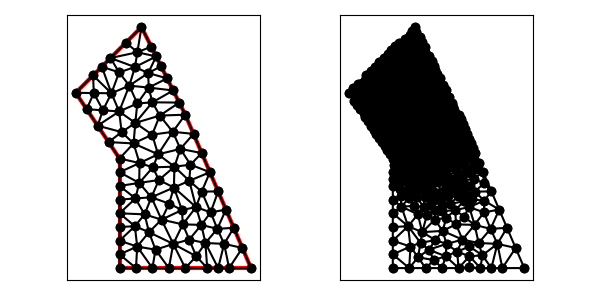

The file beside this chart, header and first rows:
9.000000000000000000e+00, 8.000000000000000000e+00, 9.000000000000000000e+00, 3.000000000000000000e+00, 1.500000000000000000e+01, 3.000000000000000000e+00, 1.200000000000000000e+01, 1.000000000000000000e+01, 1.000000000000000000e+01, 1.400000000000000000e+01, 7.000000000000000000e+00, 1.100000000000000000e+01, 1.030804142133451684e+01, 1.190040317278223014e+01, 1.067082039324993659e+01, 1.265835921350012683e+01, 9.703820426376799091e+00, 1.217485923006355719e+01, 1.022756074698708595e+01, 1.224454053878197080e+01, 0.000000000000000000e+00, 3.114142901025502425e-02
9.000000000000000000e+00, 8.000000000000000000e+00, 9.000000000000000000e+00, 3.000000000000000000e+00, 1.500000000000000000e+01, 3.000000000000000000e+00, 1.200000000000000000e+01, 1.000000000000000000e+01, 1.000000000000000000e+01, 1.400000000000000000e+01, 7.000000000000000000e+00, 1.100000000000000000e+01, 1.188612951506206272e+01, 4.995441326815738492e+00, 1.091628865109265689e+01, 5.210664835268064898e+00, 1.145155347754160502e+01, 4.102101454410800763e+00, 1.141799054789877488e+01, 4.769402538831534422e+00, 0.000000000000000000e+00, 2.933761985649889215e-01
9.000000000000000000e+00, 8.000000000000000000e+00, 9.000000000000000000e+00, 3.000000000000000000e+00, 1.500000000000000000e+01, 3.000000000000000000e+00, 1.200000000000000000e+01, 1.000000000000000000e+01, 1.000000000000000000e+01, 1.400000000000000000e+01, 7.000000000000000000e+00, 1.100000000000000000e+01, 1.032825773412094073e+01, 1.123707788393562801e+01, 1.117082039324993659e+01, 1.165835921350012683e+01, 1.030804142133451684e+01, 1.190040317278223014e+01, 1.060237318290179864e+01, 1.159861342340599322e+01, 0.000000000000000000e+00, 2.469725713730298172e-02
9.000000000000000000e+00, 8.000000000000000000e+00, 9.000000000000000000e+00, 3.000000000000000000e+00, 1.500000000000000000e+01, 3.000000000000000000e+00, 1.200000000000000000e+01, 1.000000000000000000e+01, 1.000000000000000000e+01, 1.400000000000000000e+01, 7.000000000000000000e+00, 1.100000000000000000e+01, 9.813322276464948146e+00, 1.284964003460886062e+01, 1.067082039324993659e+01, 1.265835921350012683e+01, 1.044721359549995832e+01, 1.310557280900008337e+01, 1.031045208840494887e+01, 1.287119068570302183e+01, 0.000000000000000000e+00, 3.168744635685991767e-02
9.000000000000000000e+00, 8.000000000000000000e+00, 9.000000000000000000e+00, 3.000000000000000000e+00, 1.500000000000000000e+01, 3.000000000000000000e+00, 1.200000000000000000e+01, 1.000000000000000000e+01, 1.000000000000000000e+01, 1.400000000000000000e+01, 7.000000000000000000e+00, 1.100000000000000000e+01, 8.585786437626904188e+00, 1.258578643762690419e+01, 9.813322276464948146e+00, 1.284964003460886062e+01, 9.292893218813452094e+00, 1.329289321881345209e+01, 9.230667310968435402e+00, 1.290943989701640504e+01, 0.000000000000000000e+00, 3.216326724660420466e-02
9.000000000000000000e+00, 8.000000000000000000e+00, 9.000000000000000000e+00, 3.000000000000000000e+00, 1.500000000000000000e+01, 3.000000000000000000e+00, 1.200000000000000000e+01, 1.000000000000000000e+01, 1.000000000000000000e+01, 1.400000000000000000e+01, 7.000000000000000000e+00, 1.100000000000000000e+01, 1.000000000000000000e+01, 1.400000000000000000e+01, 9.813322276464948146e+00, 1.284964003460886062e+01, 1.044721359549995832e+01, 1.310557280900008337e+01, 1.008684529065496882e+01, 1.331840428120298192e+01, 0.000000000000000000e+00, 3.207922910443380959e-02
9.000000000000000000e+00, 8.000000000000000000e+00, 9.000000000000000000e+00, 3.000000000000000000e+00, 1.500000000000000000e+01, 3.000000000000000000e+00, 1.200000000000000000e+01, 1.000000000000000000e+01, 1.000000000000000000e+01, 1.400000000000000000e+01, 7.000000000000000000e+00, 1.100000000000000000e+01, 1.048858327619166175e+01, 9.089577371540379147e+00, 1.142970197926445586e+01, 9.218572561021098011e+00, 1.083542668660331287e+01, 9.959640067200593805e+00, 1.091790398068647683e+01, 9.422596666587358172e+00, 0.000000000000000000e+00, 2.592017544024568382e-02
9.000000000000000000e+00, 8.000000000000000000e+00, 9.000000000000000000e+00, 3.000000000000000000e+00, 1.500000000000000000e+01, 3.000000000000000000e+00, 1.200000000000000000e+01, 1.000000000000000000e+01, 1.000000000000000000e+01, 1.400000000000000000e+01, 7.000000000000000000e+00, 1.100000000000000000e+01, 1.032825773412094073e+01, 1.123707788393562801e+01, 9.445826029967022919e+00, 1.132628271292864675e+01, 9.809200036831022373e+00, 1.051165346354931351e+01, 9.861094600306328672e+00, 1.102500468680452883e+01, 0.000000000000000000e+00, 2.904436014819853501e-02
9.000000000000000000e+00, 8.000000000000000000e+00, 9.000000000000000000e+00, 3.000000000000000000e+00, 1.500000000000000000e+01, 3.000000000000000000e+00, 1.200000000000000000e+01, 1.000000000000000000e+01, 1.000000000000000000e+01, 1.400000000000000000e+01, 7.000000000000000000e+00, 1.100000000000000000e+01, 8.000000000000000000e+00, 9.500000000000000000e+00, 8.982409834846755814e+00, 1.014696113760639307e+01, 8.241495683329242539e+00, 1.020266378888616110e+01, 8.407968506058665525e+00, 9.949874975497516871e+00, 0.000000000000000000e+00, 2.737834220270499858e-02
9.000000000000000000e+00, 8.000000000000000000e+00, 9.000000000000000000e+00, 3.000000000000000000e+00, 1.500000000000000000e+01, 3.000000000000000000e+00, 1.200000000000000000e+01, 1.000000000000000000e+01, 1.000000000000000000e+01, 1.400000000000000000e+01, 7.000000000000000000e+00, 1.100000000000000000e+01, 1.000000000000000000e+01, 1.400000000000000000e+01, 9.292893218813452094e+00, 1.329289321881345209e+01, 9.813322276464948146e+00, 1.284964003460886062e+01, 9.702071831759466747e+00, 1.338084441780743816e+01, 0.000000000000000000e+00, 3.216326724660420466e-02
9.000000000000000000e+00, 8.000000000000000000e+00, 9.000000000000000000e+00, 3.000000000000000000e+00, 1.500000000000000000e+01, 3.000000000000000000e+00, 1.200000000000000000e+01, 1.000000000000000000e+01, 1.000000000000000000e+01, 1.400000000000000000e+01, 7.000000000000000000e+00, 1.100000000000000000e+01, 1.032825773412094073e+01, 1.123707788393562801e+01, 9.809200036831022373e+00, 1.051165346354931351e+01, 1.049992397954836498e+01, 1.056583576170458905e+01, 1.021246058350010877e+01, 1.077152236972984412e+01, 0.000000000000000000e+00, 2.755324734881472309e-02
9.000000000000000000e+00, 8.000000000000000000e+00, 9.000000000000000000e+00, 3.000000000000000000e+00, 1.500000000000000000e+01, 3.000000000000000000e+00, 1.200000000000000000e+01, 1.000000000000000000e+01, 1.000000000000000000e+01, 1.400000000000000000e+01, 7.000000000000000000e+00, 1.100000000000000000e+01, 8.585786437626904188e+00, 1.258578643762690419e+01, 9.703820426376799091e+00, 1.217485923006355719e+01, 9.813322276464948146e+00, 1.284964003460886062e+01, 9.367643046822882624e+00, 1.253676190076644126e+01, 0.000000000000000000e+00, 3.315927406452028742e-02
9.000000000000000000e+00, 8.000000000000000000e+00, 9.000000000000000000e+00, 3.000000000000000000e+00, 1.500000000000000000e+01, 3.000000000000000000e+00, 1.200000000000000000e+01, 1.000000000000000000e+01, 1.000000000000000000e+01, 1.400000000000000000e+01, 7.000000000000000000e+00, 1.100000000000000000e+01, 1.067082039324993659e+01, 1.265835921350012683e+01, 9.813322276464948146e+00, 1.284964003460886062e+01, 9.703820426376799091e+00, 1.217485923006355719e+01, 1.006265436536389579e+01, 1.256095282605751606e+01, 0.000000000000000000e+00, 3.168744635685991767e-02
9.000000000000000000e+00, 8.000000000000000000e+00, 9.000000000000000000e+00, 3.000000000000000000e+00, 1.500000000000000000e+01, 3.000000000000000000e+00, 1.200000000000000000e+01, 1.000000000000000000e+01, 1.000000000000000000e+01, 1.400000000000000000e+01, 7.000000000000000000e+00, 1.100000000000000000e+01, 7.824025440494361661e+00, 1.098773615245728941e+01, 7.000000000000000000e+00, 1.100000000000000000e+01, 7.500000000000000000e+00, 1.025000000000000000e+01, 7.441341813498119961e+00, 1.074591205081909528e+01, 0.000000000000000000e+00, 3.135544381203251435e-02
9.000000000000000000e+00, 8.000000000000000000e+00, 9.000000000000000000e+00, 3.000000000000000000e+00, 1.500000000000000000e+01, 3.000000000000000000e+00, 1.200000000000000000e+01, 1.000000000000000000e+01, 1.000000000000000000e+01, 1.400000000000000000e+01, 7.000000000000000000e+00, 1.100000000000000000e+01, 9.445826029967022919e+00, 1.132628271292864675e+01, 9.703820426376799091e+00, 1.217485923006355719e+01, 8.979829369042688469e+00, 1.193146813097896697e+01, 9.376491941795505269e+00, 1.181087002465705815e+01, 0.000000000000000000e+00, 3.182895038498875784e-02
9.000000000000000000e+00, 8.000000000000000000e+00, 9.000000000000000000e+00, 3.000000000000000000e+00, 1.500000000000000000e+01, 3.000000000000000000e+00, 1.200000000000000000e+01, 1.000000000000000000e+01, 1.000000000000000000e+01, 1.400000000000000000e+01, 7.000000000000000000e+00, 1.100000000000000000e+01, 1.030804142133451684e+01, 1.190040317278223014e+01, 1.117082039324993659e+01, 1.165835921350012683e+01, 1.089442719099991663e+01, 1.221114561800016851e+01, 1.079109633519478884e+01, 1.192330266809417516e+01, 0.000000000000000000e+00, 2.469725713730298172e-02
9.000000000000000000e+00, 8.000000000000000000e+00, 9.000000000000000000e+00, 3.000000000000000000e+00, 1.500000000000000000e+01, 3.000000000000000000e+00, 1.200000000000000000e+01, 1.000000000000000000e+01, 1.000000000000000000e+01, 1.400000000000000000e+01, 7.000000000000000000e+00, 1.100000000000000000e+01, 9.639277300507570700e+00, 8.688259531235004829e+00, 8.500000000000000000e+00, 8.750000000000000000e+00, 9.000000000000000000e+00, 8.000000000000000000e+00, 9.046425766835858084e+00, 8.479419843745001018e+00, 1.000000000000000000e+00, 1.863770064237037227e-02
9.000000000000000000e+00, 8.000000000000000000e+00, 9.000000000000000000e+00, 3.000000000000000000e+00, 1.500000000000000000e+01, 3.000000000000000000e+00, 1.200000000000000000e+01, 1.000000000000000000e+01, 1.000000000000000000e+01, 1.400000000000000000e+01, 7.000000000000000000e+00, 1.100000000000000000e+01, 9.445826029967022919e+00, 1.132628271292864675e+01, 1.032825773412094073e+01, 1.123707788393562801e+01, 1.030804142133451684e+01, 1.190040317278223014e+01, 1.002737506180749172e+01, 1.148792125654883556e+01, 0.000000000000000000e+00, 2.992104524059325740e-02
9.000000000000000000e+00, 8.000000000000000000e+00, 9.000000000000000000e+00, 3.000000000000000000e+00, 1.500000000000000000e+01, 3.000000000000000000e+00, 1.200000000000000000e+01, 1.000000000000000000e+01, 1.000000000000000000e+01, 1.400000000000000000e+01, 7.000000000000000000e+00, 1.100000000000000000e+01, 9.809200036831022373e+00, 1.051165346354931351e+01, 9.445826029967022919e+00, 1.132628271292864675e+01, 8.982409834846755814e+00, 1.014696113760639307e+01, 9.412478633881599777e+00, 1.066163243802811778e+01, 0.000000000000000000e+00, 2.904436014819853501e-02
9.000000000000000000e+00, 8.000000000000000000e+00, 9.000000000000000000e+00, 3.000000000000000000e+00, 1.500000000000000000e+01, 3.000000000000000000e+00, 1.200000000000000000e+01, 1.000000000000000000e+01, 1.000000000000000000e+01, 1.400000000000000000e+01, 7.000000000000000000e+00, 1.100000000000000000e+01, 1.067082039324993659e+01, 1.265835921350012683e+01, 1.030804142133451684e+01, 1.190040317278223014e+01, 1.089442719099991663e+01, 1.221114561800016851e+01, 1.062442966852812454e+01, 1.225663600142750909e+01, 0.000000000000000000e+00, 2.864071439645265310e-02
9.000000000000000000e+00, 8.000000000000000000e+00, 9.000000000000000000e+00, 3.000000000000000000e+00, 1.500000000000000000e+01, 3.000000000000000000e+00, 1.200000000000000000e+01, 1.000000000000000000e+01, 1.000000000000000000e+01, 1.400000000000000000e+01, 7.000000000000000000e+00, 1.100000000000000000e+01, 1.032825773412094073e+01, 1.123707788393562801e+01, 1.144721359549995832e+01, 1.110557280900008337e+01, 1.117082039324993659e+01, 1.165835921350012683e+01, 1.098209724095694639e+01, 1.133366996881194666e+01, 0.000000000000000000e+00, 1.964002043947265727e-02
9.000000000000000000e+00, 8.000000000000000000e+00, 9.000000000000000000e+00, 3.000000000000000000e+00, 1.500000000000000000e+01, 3.000000000000000000e+00, 1.200000000000000000e+01, 1.000000000000000000e+01, 1.000000000000000000e+01, 1.400000000000000000e+01, 7.000000000000000000e+00, 1.100000000000000000e+01, 9.445826029967022919e+00, 1.132628271292864675e+01, 1.030804142133451684e+01, 1.190040317278223014e+01, 9.703820426376799091e+00, 1.217485923006355719e+01, 9.819229292559446876e+00, 1.180051503859147921e+01, 0.000000000000000000e+00, 3.114142901025502425e-02
9.000000000000000000e+00, 8.000000000000000000e+00, 9.000000000000000000e+00, 3.000000000000000000e+00, 1.500000000000000000e+01, 3.000000000000000000e+00, 1.200000000000000000e+01, 1.000000000000000000e+01, 1.000000000000000000e+01, 1.400000000000000000e+01, 7.000000000000000000e+00, 1.100000000000000000e+01, 8.979829369042688469e+00, 1.193146813097896697e+01, 9.703820426376799091e+00, 1.217485923006355719e+01, 8.585786437626904188e+00, 1.258578643762690419e+01, 9.089812077682131175e+00, 1.223070459955647493e+01, 0.000000000000000000e+00, 3.182895038498875784e-02
9.000000000000000000e+00, 8.000000000000000000e+00, 9.000000000000000000e+00, 3.000000000000000000e+00, 1.500000000000000000e+01, 3.000000000000000000e+00, 1.200000000000000000e+01, 1.000000000000000000e+01, 1.000000000000000000e+01, 1.400000000000000000e+01, 7.000000000000000000e+00, 1.100000000000000000e+01, 9.809200036831022373e+00, 1.051165346354931351e+01, 8.982409834846755814e+00, 1.014696113760639307e+01, 9.719485332099429442e+00, 9.624177968358793578e+00, 9.503698401259070394e+00, 1.009426418983816554e+01, 0.000000000000000000e+00, 2.784676538398727502e-02
9.000000000000000000e+00, 8.000000000000000000e+00, 9.000000000000000000e+00, 3.000000000000000000e+00, 1.500000000000000000e+01, 3.000000000000000000e+00, 1.200000000000000000e+01, 1.000000000000000000e+01, 1.000000000000000000e+01, 1.400000000000000000e+01, 7.000000000000000000e+00, 1.100000000000000000e+01, 8.629736246800236543e+00, 1.097894904075958067e+01, 8.189339828220177253e+00, 1.218933982822017725e+01, 7.792893218813452094e+00, 1.179289321881345209e+01, 8.203989764611288038e+00, 1.165372736259773667e+01, 0.000000000000000000e+00, 3.330241690949691663e-02
9.000000000000000000e+00, 8.000000000000000000e+00, 9.000000000000000000e+00, 3.000000000000000000e+00, 1.500000000000000000e+01, 3.000000000000000000e+00, 1.200000000000000000e+01, 1.000000000000000000e+01, 1.000000000000000000e+01, 1.400000000000000000e+01, 7.000000000000000000e+00, 1.100000000000000000e+01, 8.629736246800236543e+00, 1.097894904075958067e+01, 9.445826029967022919e+00, 1.132628271292864675e+01, 8.979829369042688469e+00, 1.193146813097896697e+01, 9.018463881936648718e+00, 1.141223329488906302e+01, 0.000000000000000000e+00, 3.182895038498875784e-02
9.000000000000000000e+00, 8.000000000000000000e+00, 9.000000000000000000e+00, 3.000000000000000000e+00, 1.500000000000000000e+01, 3.000000000000000000e+00, 1.200000000000000000e+01, 1.000000000000000000e+01, 1.000000000000000000e+01, 1.400000000000000000e+01, 7.000000000000000000e+00, 1.100000000000000000e+01, 1.150482402339916810e+01, 7.628410749743673946e+00, 1.079444995439646604e+01, 7.019261437556994387e+00, 1.147993849531588673e+01, 6.677383766435665002e+00, 1.125973749103717303e+01, 7.108351984578777483e+00, 0.000000000000000000e+00, 6.363725707439536750e-02
9.000000000000000000e+00, 8.000000000000000000e+00, 9.000000000000000000e+00, 3.000000000000000000e+00, 1.500000000000000000e+01, 3.000000000000000000e+00, 1.200000000000000000e+01, 1.000000000000000000e+01, 1.000000000000000000e+01, 1.400000000000000000e+01, 7.000000000000000000e+00, 1.100000000000000000e+01, 1.032825773412094073e+01, 1.123707788393562801e+01, 1.049992397954836498e+01, 1.056583576170458905e+01, 1.144721359549995832e+01, 1.110557280900008337e+01, 1.075846510305642134e+01, 1.096949548488009896e+01, 0.000000000000000000e+00, 1.964002043947265727e-02
9.000000000000000000e+00, 8.000000000000000000e+00, 9.000000000000000000e+00, 3.000000000000000000e+00, 1.500000000000000000e+01, 3.000000000000000000e+00, 1.200000000000000000e+01, 1.000000000000000000e+01, 1.000000000000000000e+01, 1.400000000000000000e+01, 7.000000000000000000e+00, 1.100000000000000000e+01, 8.982409834846755814e+00, 1.014696113760639307e+01, 9.445826029967022919e+00, 1.132628271292864675e+01, 8.629736246800236543e+00, 1.097894904075958067e+01, 9.019324037204670574e+00, 1.081739763043154134e+01, 0.000000000000000000e+00, 3.053439529091994328e-02
9.000000000000000000e+00, 8.000000000000000000e+00, 9.000000000000000000e+00, 3.000000000000000000e+00, 1.500000000000000000e+01, 3.000000000000000000e+00, 1.200000000000000000e+01, 1.000000000000000000e+01, 1.000000000000000000e+01, 1.400000000000000000e+01, 7.000000000000000000e+00, 1.100000000000000000e+01, 9.719485332099429442e+00, 9.624177968358793578e+00, 1.083542668660331287e+01, 9.959640067200593805e+00, 1.049992397954836498e+01, 1.056583576170458905e+01, 1.035161199941703636e+01, 1.004988459908799392e+01, 0.000000000000000000e+00, 2.592017544024568382e-02
9.000000000000000000e+00, 8.000000000000000000e+00, 9.000000000000000000e+00, 3.000000000000000000e+00, 1.500000000000000000e+01, 3.000000000000000000e+00, 1.200000000000000000e+01, 1.000000000000000000e+01, 1.000000000000000000e+01, 1.400000000000000000e+01, 7.000000000000000000e+00, 1.100000000000000000e+01, 8.000000000000000000e+00, 9.500000000000000000e+00, 8.241495683329242539e+00, 1.020266378888616110e+01, 7.500000000000000000e+00, 1.025000000000000000e+01, 7.913831894443080550e+00, 9.984221262962053700e+00, 0.000000000000000000e+00, 2.737834220270499858e-02
9.000000000000000000e+00, 8.000000000000000000e+00, 9.000000000000000000e+00, 3.000000000000000000e+00, 1.500000000000000000e+01, 3.000000000000000000e+00, 1.200000000000000000e+01, 1.000000000000000000e+01, 1.000000000000000000e+01, 1.400000000000000000e+01, 7.000000000000000000e+00, 1.100000000000000000e+01, 9.096034901669963091e+00, 9.206211426293062772e+00, 8.000000000000000000e+00, 9.500000000000000000e+00, 8.500000000000000000e+00, 8.750000000000000000e+00, 8.532011633889988289e+00, 9.152070475431020924e+00, 0.000000000000000000e+00, 1.863770064237037227e-02
9.000000000000000000e+00, 8.000000000000000000e+00, 9.000000000000000000e+00, 3.000000000000000000e+00, 1.500000000000000000e+01, 3.000000000000000000e+00, 1.200000000000000000e+01, 1.000000000000000000e+01, 1.000000000000000000e+01, 1.400000000000000000e+01, 7.000000000000000000e+00, 1.100000000000000000e+01, 9.639277300507570700e+00, 8.688259531235004829e+00, 1.075822827937786563e+01, 8.192581820836688067e+00, 1.048858327619166175e+01, 9.089577371540379147e+00, 1.029536295202569995e+01, 8.656806241204023422e+00, 0.000000000000000000e+00, 2.103837245004384904e-02
9.000000000000000000e+00, 8.000000000000000000e+00, 9.000000000000000000e+00, 3.000000000000000000e+00, 1.500000000000000000e+01, 3.000000000000000000e+00, 1.200000000000000000e+01, 1.000000000000000000e+01, 1.000000000000000000e+01, 1.400000000000000000e+01, 7.000000000000000000e+00, 1.100000000000000000e+01, 1.049992397954836498e+01, 1.056583576170458905e+01, 1.172360679774998005e+01, 1.055278640450004168e+01, 1.144721359549995832e+01, 1.110557280900008337e+01, 1.122358145759943504e+01, 1.074139832506823744e+01, 0.000000000000000000e+00, 1.400807154074690600e-02
9.000000000000000000e+00, 8.000000000000000000e+00, 9.000000000000000000e+00, 3.000000000000000000e+00, 1.500000000000000000e+01, 3.000000000000000000e+00, 1.200000000000000000e+01, 1.000000000000000000e+01, 1.000000000000000000e+01, 1.400000000000000000e+01, 7.000000000000000000e+00, 1.100000000000000000e+01, 9.719485332099429442e+00, 9.624177968358793578e+00, 1.049992397954836498e+01, 1.056583576170458905e+01, 9.809200036831022373e+00, 1.051165346354931351e+01, 1.000953644949293952e+01, 1.023388906453756597e+01, 0.000000000000000000e+00, 2.755324734881472309e-02
9.000000000000000000e+00, 8.000000000000000000e+00, 9.000000000000000000e+00, 3.000000000000000000e+00, 1.500000000000000000e+01, 3.000000000000000000e+00, 1.200000000000000000e+01, 1.000000000000000000e+01, 1.000000000000000000e+01, 1.400000000000000000e+01, 7.000000000000000000e+00, 1.100000000000000000e+01, 7.500000000000000000e+00, 1.025000000000000000e+01, 8.241495683329242539e+00, 1.020266378888616110e+01, 7.824025440494361661e+00, 1.098773615245728941e+01, 7.855173707941201400e+00, 1.048013331378115076e+01, 0.000000000000000000e+00, 3.057153463195030202e-02
9.000000000000000000e+00, 8.000000000000000000e+00, 9.000000000000000000e+00, 3.000000000000000000e+00, 1.500000000000000000e+01, 3.000000000000000000e+00, 1.200000000000000000e+01, 1.000000000000000000e+01, 1.000000000000000000e+01, 1.400000000000000000e+01, 7.000000000000000000e+00, 1.100000000000000000e+01, 1.049992397954836498e+01, 1.056583576170458905e+01, 1.083542668660331287e+01, 9.959640067200593805e+00, 1.172360679774998005e+01, 1.055278640450004168e+01, 1.101965248796721930e+01, 1.035942074446840877e+01, 0.000000000000000000e+00, 1.400807154074690600e-02
9.000000000000000000e+00, 8.000000000000000000e+00, 9.000000000000000000e+00, 3.000000000000000000e+00, 1.500000000000000000e+01, 3.000000000000000000e+00, 1.200000000000000000e+01, 1.000000000000000000e+01, 1.000000000000000000e+01, 1.400000000000000000e+01, 7.000000000000000000e+00, 1.100000000000000000e+01, 8.982409834846755814e+00, 1.014696113760639307e+01, 8.629736246800236543e+00, 1.097894904075958067e+01, 8.241495683329242539e+00, 1.020266378888616110e+01, 8.617880588325411040e+00, 1.044285798908404495e+01, 0.000000000000000000e+00, 3.053439529091994328e-02
9.000000000000000000e+00, 8.000000000000000000e+00, 9.000000000000000000e+00, 3.000000000000000000e+00, 1.500000000000000000e+01, 3.000000000000000000e+00, 1.200000000000000000e+01, 1.000000000000000000e+01, 1.000000000000000000e+01, 1.400000000000000000e+01, 7.000000000000000000e+00, 1.100000000000000000e+01, 7.824025440494361661e+00, 1.098773615245728941e+01, 8.241495683329242539e+00, 1.020266378888616110e+01, 8.629736246800236543e+00, 1.097894904075958067e+01, 8.231752456874614765e+00, 1.072311632736767706e+01, 0.000000000000000000e+00, 3.057153463195030202e-02
9.000000000000000000e+00, 8.000000000000000000e+00, 9.000000000000000000e+00, 3.000000000000000000e+00, 1.500000000000000000e+01, 3.000000000000000000e+00, 1.200000000000000000e+01, 1.000000000000000000e+01, 1.000000000000000000e+01, 1.400000000000000000e+01, 7.000000000000000000e+00, 1.100000000000000000e+01, 8.629736246800236543e+00, 1.097894904075958067e+01, 7.792893218813452094e+00, 1.179289321881345209e+01, 7.824025440494361661e+00, 1.098773615245728941e+01, 8.082218302036016766e+00, 1.125319280401010680e+01, 0.000000000000000000e+00, 3.193463568821242049e-02
9.000000000000000000e+00, 8.000000000000000000e+00, 9.000000000000000000e+00, 3.000000000000000000e+00, 1.500000000000000000e+01, 3.000000000000000000e+00, 1.200000000000000000e+01, 1.000000000000000000e+01, 1.000000000000000000e+01, 1.400000000000000000e+01, 7.000000000000000000e+00, 1.100000000000000000e+01, 8.189339828220177253e+00, 1.218933982822017725e+01, 8.629736246800236543e+00, 1.097894904075958067e+01, 8.979829369042688469e+00, 1.193146813097896697e+01, 8.599635148021034681e+00, 1.169991899998624341e+01, 0.000000000000000000e+00, 3.182895038498875784e-02
9.000000000000000000e+00, 8.000000000000000000e+00, 9.000000000000000000e+00, 3.000000000000000000e+00, 1.500000000000000000e+01, 3.000000000000000000e+00, 1.200000000000000000e+01, 1.000000000000000000e+01, 1.000000000000000000e+01, 1.400000000000000000e+01, 7.000000000000000000e+00, 1.100000000000000000e+01, 8.979829369042688469e+00, 1.193146813097896697e+01, 8.585786437626904188e+00, 1.258578643762690419e+01, 8.189339828220177253e+00, 1.218933982822017725e+01, 8.584985211629922119e+00, 1.223553146560868221e+01, 0.000000000000000000e+00, 3.182895038498875784e-02
9.000000000000000000e+00, 8.000000000000000000e+00, 9.000000000000000000e+00, 3.000000000000000000e+00, 1.500000000000000000e+01, 3.000000000000000000e+00, 1.200000000000000000e+01, 1.000000000000000000e+01, 1.000000000000000000e+01, 1.400000000000000000e+01, 7.000000000000000000e+00, 1.100000000000000000e+01, 1.075822827937786563e+01, 8.192581820836688067e+00, 9.639277300507570700e+00, 8.688259531235004829e+00, 9.912259084356055183e+00, 7.793685094464569474e+00, 1.010325488808049776e+01, 8.224842148845420198e+00, 0.000000000000000000e+00, 2.103837245004384904e-02
9.000000000000000000e+00, 8.000000000000000000e+00, 9.000000000000000000e+00, 3.000000000000000000e+00, 1.500000000000000000e+01, 3.000000000000000000e+00, 1.200000000000000000e+01, 1.000000000000000000e+01, 1.000000000000000000e+01, 1.400000000000000000e+01, 7.000000000000000000e+00, 1.100000000000000000e+01, 1.083542668660331287e+01, 9.959640067200593805e+00, 1.200000000000000000e+01, 1.000000000000000000e+01, 1.172360679774998005e+01, 1.055278640450004168e+01, 1.151967782811776431e+01, 1.017080882390021124e+01, 1.000000000000000000e+00, 1.400807154074690600e-02
9.000000000000000000e+00, 8.000000000000000000e+00, 9.000000000000000000e+00, 3.000000000000000000e+00, 1.500000000000000000e+01, 3.000000000000000000e+00, 1.200000000000000000e+01, 1.000000000000000000e+01, 1.000000000000000000e+01, 1.400000000000000000e+01, 7.000000000000000000e+00, 1.100000000000000000e+01, 7.000000000000000000e+00, 1.100000000000000000e+01, 7.824025440494361661e+00, 1.098773615245728941e+01, 7.792893218813452094e+00, 1.179289321881345209e+01, 7.538972886435938214e+00, 1.126020979042358050e+01, 0.000000000000000000e+00, 3.193463568821242049e-02
9.000000000000000000e+00, 8.000000000000000000e+00, 9.000000000000000000e+00, 3.000000000000000000e+00, 1.500000000000000000e+01, 3.000000000000000000e+00, 1.200000000000000000e+01, 1.000000000000000000e+01, 1.000000000000000000e+01, 1.400000000000000000e+01, 7.000000000000000000e+00, 1.100000000000000000e+01, 1.150482402339916810e+01, 7.628410749743673946e+00, 1.075822827937786563e+01, 8.192581820836688067e+00, 1.052153333140768154e+01, 7.598055497758215537e+00, 1.092819521139490568e+01, 7.806349356112858295e+00, 0.000000000000000000e+00, 4.119938866194861049e-02
9.000000000000000000e+00, 8.000000000000000000e+00, 9.000000000000000000e+00, 3.000000000000000000e+00, 1.500000000000000000e+01, 3.000000000000000000e+00, 1.200000000000000000e+01, 1.000000000000000000e+01, 1.000000000000000000e+01, 1.400000000000000000e+01, 7.000000000000000000e+00, 1.100000000000000000e+01, 1.048858327619166175e+01, 9.089577371540379147e+00, 1.083542668660331287e+01, 9.959640067200593805e+00, 9.719485332099429442e+00, 9.624177968358793578e+00, 1.034783176496480195e+01, 9.557798469033256694e+00, 0.000000000000000000e+00, 2.592017544024568382e-02
9.000000000000000000e+00, 8.000000000000000000e+00, 9.000000000000000000e+00, 3.000000000000000000e+00, 1.500000000000000000e+01, 3.000000000000000000e+00, 1.200000000000000000e+01, 1.000000000000000000e+01, 1.000000000000000000e+01, 1.400000000000000000e+01, 7.000000000000000000e+00, 1.100000000000000000e+01, 1.200000000000000000e+01, 1.000000000000000000e+01, 1.083542668660331287e+01, 9.959640067200593805e+00, 1.142970197926445586e+01, 9.218572561021098011e+00, 1.142170955528925624e+01, 9.726070876073897864e+00, 1.000000000000000000e+00, 2.592017544024568382e-02
9.000000000000000000e+00, 8.000000000000000000e+00, 9.000000000000000000e+00, 3.000000000000000000e+00, 1.500000000000000000e+01, 3.000000000000000000e+00, 1.200000000000000000e+01, 1.000000000000000000e+01, 1.000000000000000000e+01, 1.400000000000000000e+01, 7.000000000000000000e+00, 1.100000000000000000e+01, 9.639277300507570700e+00, 8.688259531235004829e+00, 1.048858327619166175e+01, 9.089577371540379147e+00, 9.719485332099429442e+00, 9.624177968358793578e+00, 9.949115302932888483e+00, 9.134004957044725259e+00, 0.000000000000000000e+00, 2.103837245004384904e-02
9.000000000000000000e+00, 8.000000000000000000e+00, 9.000000000000000000e+00, 3.000000000000000000e+00, 1.500000000000000000e+01, 3.000000000000000000e+00, 1.200000000000000000e+01, 1.000000000000000000e+01, 1.000000000000000000e+01, 1.400000000000000000e+01, 7.000000000000000000e+00, 1.100000000000000000e+01, 1.075822827937786563e+01, 8.192581820836688067e+00, 1.150482402339916810e+01, 7.628410749743673946e+00, 1.177656005867564382e+01, 8.438103393023006049e+00, 1.134653745381755918e+01, 8.086365321201123280e+00, 0.000000000000000000e+00, 4.119938866194861049e-02
9.000000000000000000e+00, 8.000000000000000000e+00, 9.000000000000000000e+00, 3.000000000000000000e+00, 1.500000000000000000e+01, 3.000000000000000000e+00, 1.200000000000000000e+01, 1.000000000000000000e+01, 1.000000000000000000e+01, 1.400000000000000000e+01, 7.000000000000000000e+00, 1.100000000000000000e+01, 9.096034901669963091e+00, 9.206211426293062772e+00, 8.500000000000000000e+00, 8.750000000000000000e+00, 9.639277300507570700e+00, 8.688259531235004829e+00, 9.078437400725844597e+00, 8.881490319176021941e+00, 0.000000000000000000e+00, 1.863770064237037227e-02
9.000000000000000000e+00, 8.000000000000000000e+00, 9.000000000000000000e+00, 3.000000000000000000e+00, 1.500000000000000000e+01, 3.000000000000000000e+00, 1.200000000000000000e+01, 1.000000000000000000e+01, 1.000000000000000000e+01, 1.400000000000000000e+01, 7.000000000000000000e+00, 1.100000000000000000e+01, 9.639277300507570700e+00, 8.688259531235004829e+00, 9.000000000000000000e+00, 8.000000000000000000e+00, 9.912259084356055183e+00, 7.793685094464569474e+00, 9.517178794954542553e+00, 8.160648208566525952e+00, 1.000000000000000000e+00, 2.103837245004384904e-02
9.000000000000000000e+00, 8.000000000000000000e+00, 9.000000000000000000e+00, 3.000000000000000000e+00, 1.500000000000000000e+01, 3.000000000000000000e+00, 1.200000000000000000e+01, 1.000000000000000000e+01, 1.000000000000000000e+01, 1.400000000000000000e+01, 7.000000000000000000e+00, 1.100000000000000000e+01, 1.075822827937786563e+01, 8.192581820836688067e+00, 1.142970197926445586e+01, 9.218572561021098011e+00, 1.048858327619166175e+01, 9.089577371540379147e+00, 1.089217117827799619e+01, 8.833577251132721742e+00, 0.000000000000000000e+00, 2.619478161443221723e-02
9.000000000000000000e+00, 8.000000000000000000e+00, 9.000000000000000000e+00, 3.000000000000000000e+00, 1.500000000000000000e+01, 3.000000000000000000e+00, 1.200000000000000000e+01, 1.000000000000000000e+01, 1.000000000000000000e+01, 1.400000000000000000e+01, 7.000000000000000000e+00, 1.100000000000000000e+01, 1.075822827937786563e+01, 8.192581820836688067e+00, 1.177656005867564382e+01, 8.438103393023006049e+00, 1.142970197926445586e+01, 9.218572561021098011e+00, 1.132149677243932295e+01, 8.616419258293596783e+00, 0.000000000000000000e+00, 2.750467303685689979e-02
9.000000000000000000e+00, 8.000000000000000000e+00, 9.000000000000000000e+00, 3.000000000000000000e+00, 1.500000000000000000e+01, 3.000000000000000000e+00, 1.200000000000000000e+01, 1.000000000000000000e+01, 1.000000000000000000e+01, 1.400000000000000000e+01, 7.000000000000000000e+00, 1.100000000000000000e+01, 9.096034901669963091e+00, 9.206211426293062772e+00, 9.639277300507570700e+00, 8.688259531235004829e+00, 9.719485332099429442e+00, 9.624177968358793578e+00, 9.484932511425654411e+00, 9.172882975295619801e+00, 0.000000000000000000e+00, 2.103837245004384904e-02
9.000000000000000000e+00, 8.000000000000000000e+00, 9.000000000000000000e+00, 3.000000000000000000e+00, 1.500000000000000000e+01, 3.000000000000000000e+00, 1.200000000000000000e+01, 1.000000000000000000e+01, 1.000000000000000000e+01, 1.400000000000000000e+01, 7.000000000000000000e+00, 1.100000000000000000e+01, 1.045252515210373367e+01, 6.230454679166248511e+00, 1.126270687509876467e+01, 5.942819062055564316e+00, 1.147993849531588673e+01, 6.677383766435665002e+00, 1.106505684083946051e+01, 6.283552502552492314e+00, 0.000000000000000000e+00, 1.021319391480464828e-01
9.000000000000000000e+00, 8.000000000000000000e+00, 9.000000000000000000e+00, 3.000000000000000000e+00, 1.500000000000000000e+01, 3.000000000000000000e+00, 1.200000000000000000e+01, 1.000000000000000000e+01, 1.000000000000000000e+01, 1.400000000000000000e+01, 7.000000000000000000e+00, 1.100000000000000000e+01, 1.200000000000000000e+01, 1.000000000000000000e+01, 1.142970197926445586e+01, 9.218572561021098011e+00, 1.237500000000000000e+01, 9.125000000000000000e+00, 1.193490065975481862e+01, 9.447857520340365411e+00, 1.000000000000000000e+00, 2.750467303685689979e-02
9.000000000000000000e+00, 8.000000000000000000e+00, 9.000000000000000000e+00, 3.000000000000000000e+00, 1.500000000000000000e+01, 3.000000000000000000e+00, 1.200000000000000000e+01, 1.000000000000000000e+01, 1.000000000000000000e+01, 1.400000000000000000e+01, 7.000000000000000000e+00, 1.100000000000000000e+01, 9.719485332099429442e+00, 9.624177968358793578e+00, 8.982409834846755814e+00, 1.014696113760639307e+01, 9.096034901669963091e+00, 9.206211426293062772e+00, 9.265976689538716116e+00, 9.659116844086083731e+00, 0.000000000000000000e+00, 2.637552260953471978e-02
9.000000000000000000e+00, 8.000000000000000000e+00, 9.000000000000000000e+00, 3.000000000000000000e+00, 1.500000000000000000e+01, 3.000000000000000000e+00, 1.200000000000000000e+01, 1.000000000000000000e+01, 1.000000000000000000e+01, 1.400000000000000000e+01, 7.000000000000000000e+00, 1.100000000000000000e+01, 8.000000000000000000e+00, 9.500000000000000000e+00, 9.096034901669963091e+00, 9.206211426293062772e+00, 8.982409834846755814e+00, 1.014696113760639307e+01, 8.692814912172240227e+00, 9.617724187966485871e+00, 0.000000000000000000e+00, 2.637552260953471978e-02
9.000000000000000000e+00, 8.000000000000000000e+00, 9.000000000000000000e+00, 3.000000000000000000e+00, 1.500000000000000000e+01, 3.000000000000000000e+00, 1.200000000000000000e+01, 1.000000000000000000e+01, 1.000000000000000000e+01, 1.400000000000000000e+01, 7.000000000000000000e+00, 1.100000000000000000e+01, 9.750000000000000000e+00, 3.000000000000000000e+00, 9.804969199292314030e+00, 3.982720109677916565e+00, 9.000000000000000000e+00, 3.625000000000000000e+00, 9.518323066430772528e+00, 3.535906703225972336e+00, 1.000000000000000000e+00, 5.000000000000000000e-01
9.000000000000000000e+00, 8.000000000000000000e+00, 9.000000000000000000e+00, 3.000000000000000000e+00, 1.500000000000000000e+01, 3.000000000000000000e+00, 1.200000000000000000e+01, 1.000000000000000000e+01, 1.000000000000000000e+01, 1.400000000000000000e+01, 7.000000000000000000e+00, 1.100000000000000000e+01, 1.249027108187468116e+01, 5.784063813982219138e+00, 1.315760067819642387e+01, 5.541493027461275922e+00, 1.274880900775400150e+01, 6.489441395035336235e+00, 1.279889358927503373e+01, 5.938332745492943765e+00, 0.000000000000000000e+00, 2.077877382438206855e-01
... 75 more rows
